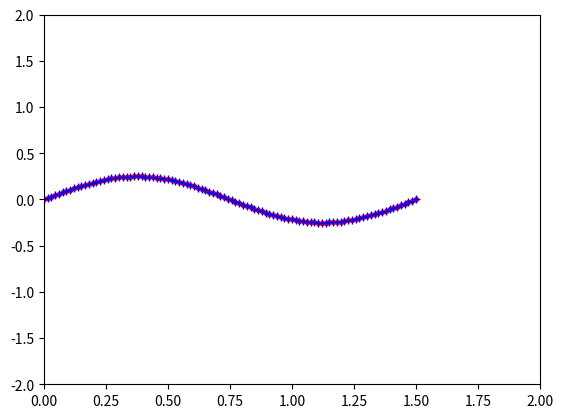

Write Python code to recreate this figure.
#!/usr/bin/env python
import matplotlib.pyplot as plt
import numpy as np
import os

f = 0.66666667
amplitude = 0.25
zheight = 0
order = 7

t = np.linspace(0, 1 / f, 100)
z = zheight + amplitude * np.sin(2 * np.pi * f * t)

plt.plot(t, z, 'r.')

pfit = np.polyfit(t, z, order)
fit = np.poly1d(pfit)

print(fit)
print('f(start)=', fit(0))
print('f(end)=', fit(1 / f))
for x1 in t:
    plt.plot(x1, fit(x1), 'b+')

plt.axis([0, 2, -2, 2])
plt.show()

output_file = os.getenv("HOME") + "/route.csv"

matrix = np.empty([0, order + 1])

row = np.array([])
row = np.append(row, 1 / f)
polynomial = pfit[::-1]

row = np.append(row, polynomial)
row = row.reshape(1, row.shape[0])
print('writing to file - ', row)
np.savetxt(output_file, row, delimiter=",", header="t,x0,x1,x2,x3,x4,x5,x6,x7")
